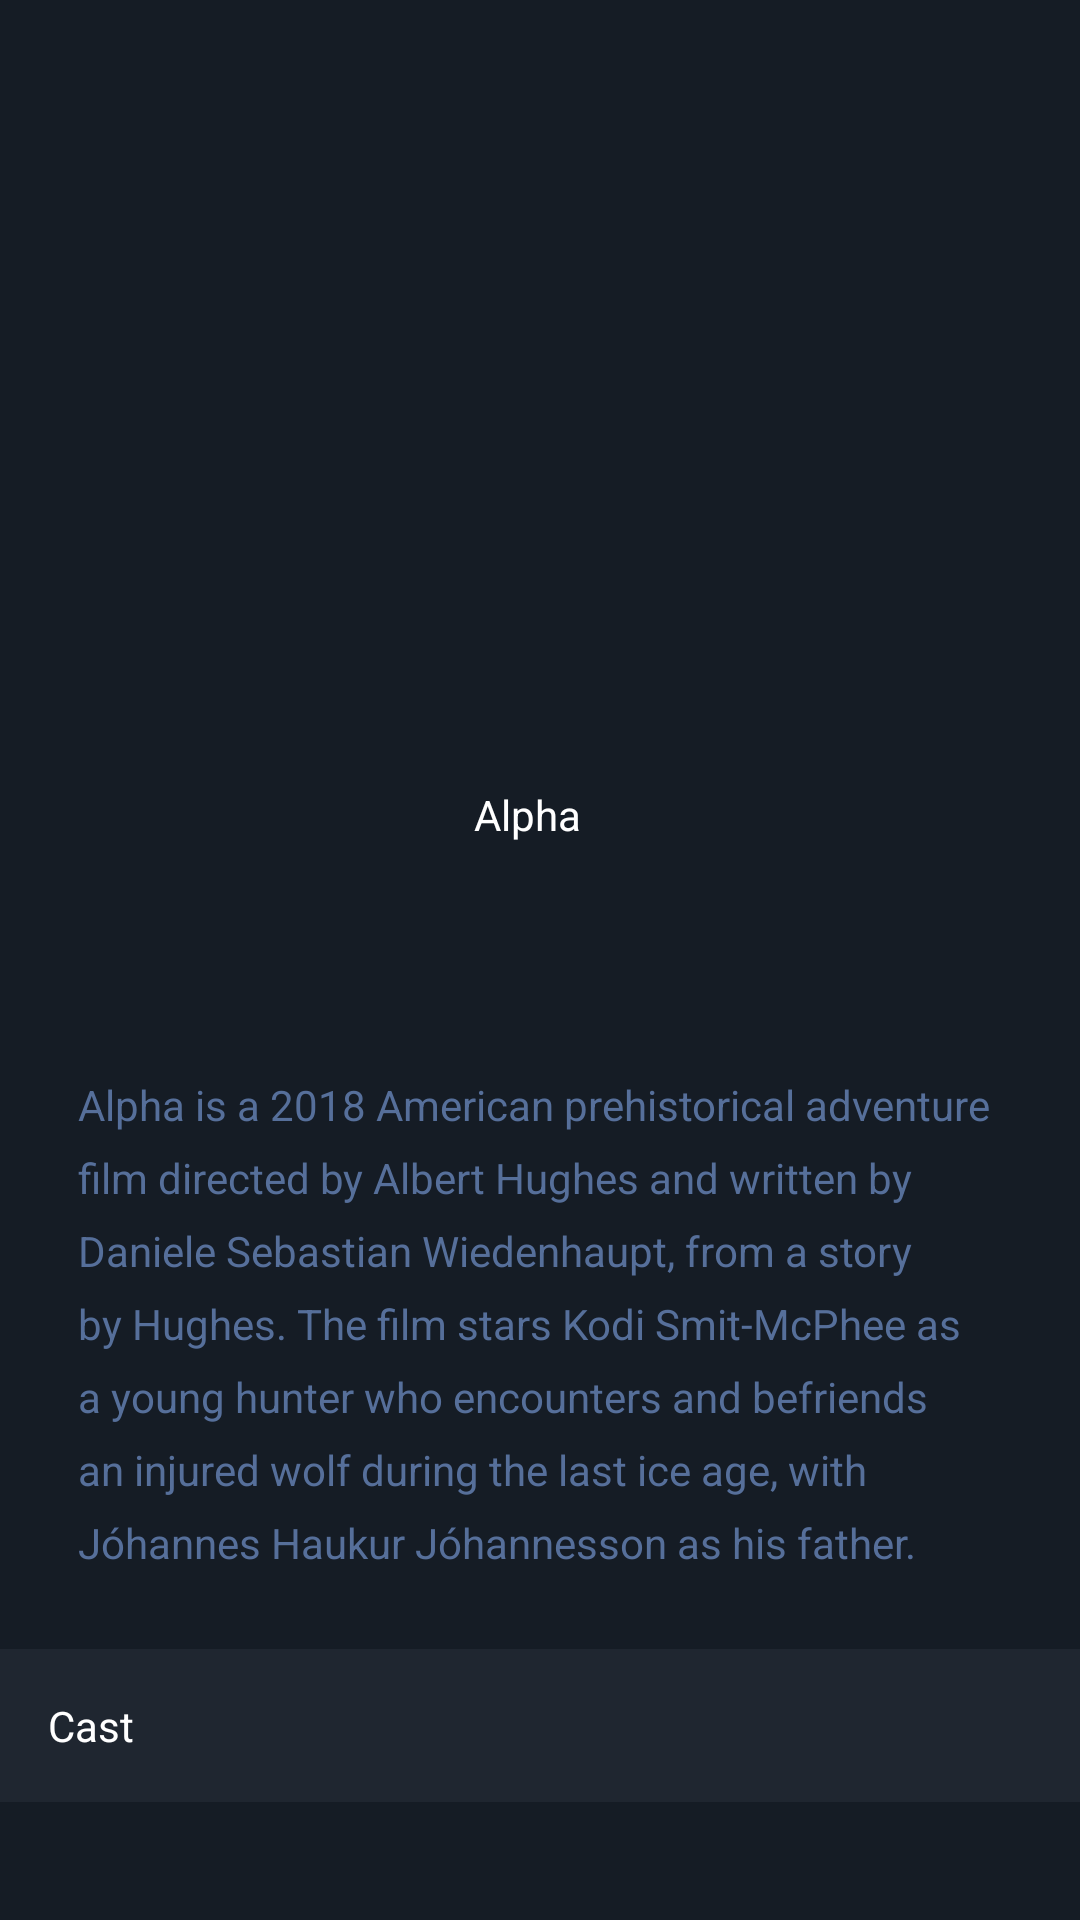

This screen was rendered from an Android layout file. Write that file and the resources it references.
<!-- AndroidManifest.xml: application theme Theme.MovieFlex -->
<!-- res/layout/activity_movie_detail.xml -->
<?xml version="1.0" encoding="utf-8"?>
<androidx.core.widget.NestedScrollView xmlns:android="http://schemas.android.com/apk/res/android"
    xmlns:app="http://schemas.android.com/apk/res-auto"
    xmlns:tools="http://schemas.android.com/tools"
    android:layout_width="match_parent"
    android:layout_height="match_parent"
    android:background="@color/my_color1"
    tools:context=".ui.MovieDetailActivity">
    <androidx.constraintlayout.widget.ConstraintLayout
        android:layout_width="match_parent"
        android:layout_height="match_parent">


        <ImageView
            android:id="@+id/detail_movie_cover"
            android:layout_width="match_parent"
            android:layout_height="245dp"
            android:scaleType="centerCrop"
            app:layout_constraintEnd_toEndOf="parent"
            app:layout_constraintHorizontal_bias="0.0"
            app:layout_constraintStart_toStartOf="parent"
            app:layout_constraintTop_toTopOf="parent"
            tools:srcCompat="@tools:sample/backgrounds/scenic" />

        <ImageView
            android:id="@+id/imageView"
            android:layout_width="match_parent"
            android:layout_height="0dp"
            app:layout_constraintBottom_toBottomOf="@+id/detail_movie_cover"
            app:layout_constraintEnd_toEndOf="parent"
            app:layout_constraintStart_toStartOf="parent"
            app:layout_constraintTop_toTopOf="parent"
            app:srcCompat="@drawable/gradient_color" />

        <ImageView
            android:id="@+id/detail_movie_img"
            android:layout_width="125dp"
            android:layout_height="175dp"
            android:layout_marginStart="16dp"
            android:elevation="4dp"
            android:scaleType="centerCrop"
            android:transitionName="sharedName"
            android:translationZ="100dp"
            app:layout_constraintBottom_toBottomOf="@+id/detail_movie_cover"
            app:layout_constraintStart_toStartOf="parent"
            app:layout_constraintTop_toBottomOf="@+id/detail_movie_cover"
            app:layout_constraintVertical_bias="0.497"
            app:srcCompat="@drawable/eight" />

        <TextView
            android:id="@+id/detail_movie_title"
            android:textColor="@color/white"
            android:gravity="center|left"
            android:padding="1dp"
            android:layout_width="0dp"
            android:layout_height="wrap_content"
            android:layout_marginStart="16dp"
            android:layout_marginTop="16dp"
            android:layout_marginEnd="16dp"
            android:text="Alpha"
            app:layout_constraintEnd_toEndOf="parent"
            app:layout_constraintHorizontal_bias="0.345"
            app:layout_constraintStart_toEndOf="@+id/detail_movie_img"
            app:layout_constraintTop_toBottomOf="@+id/detail_movie_cover"
            tools:ignore="RtlHardcoded" />

        <TextView
            android:id="@+id/detail_movie_desc"
            android:layout_width="0dp"
            android:layout_height="wrap_content"
            android:layout_marginStart="16dp"
            android:layout_marginTop="16dp"
            android:layout_marginEnd="16dp"
            android:lineSpacingExtra="8dp"
            android:padding="10dp"
            android:text="@string/simple_text"
            android:textColor="@color/light_blue"
            app:layout_constraintEnd_toEndOf="parent"
            app:layout_constraintHorizontal_bias="0.0"
            app:layout_constraintStart_toStartOf="parent"
            app:layout_constraintTop_toBottomOf="@+id/detail_movie_img" />

        <TextView
            android:id="@+id/textView2"
            android:layout_width="0dp"
            android:layout_height="wrap_content"
            android:layout_marginTop="16dp"
            android:background="#1F2630"
            android:padding="16dp"
            android:text="@string/cast"
            android:textColor="@color/white"
            app:layout_constraintEnd_toEndOf="parent"
            app:layout_constraintStart_toStartOf="parent"
            app:layout_constraintTop_toBottomOf="@+id/detail_movie_desc" />

        <androidx.recyclerview.widget.RecyclerView
            android:id="@+id/rv_cast"
            android:layout_width="match_parent"
            android:layout_height="match_parent"
            android:layout_marginStart="16dp"
            android:layout_marginTop="17dp"
            app:layout_constraintEnd_toEndOf="parent"
            app:layout_constraintStart_toStartOf="parent"
            app:layout_constraintTop_toBottomOf="@+id/textView2" />

    </androidx.constraintlayout.widget.ConstraintLayout>
</androidx.core.widget.NestedScrollView>
<!-- resources referenced by this layout -->
<resources>
  <color name="light_blue">#566f9a</color>
  <color name="my_color1">#151c25</color>
  <color name="white">#FFFFFFFF</color>
  <string name="cast">Cast</string>
  <string name="simple_text">Alpha is a 2018 American prehistorical adventure film directed by Albert Hughes and written
          by Daniele Sebastian Wiedenhaupt, from a story by Hughes. The film stars Kodi Smit-McPhee as a young hunter who
          encounters and befriends an injured wolf during the last ice age, with Jóhannes Haukur Jóhannesson as his father.</string>
  <style name="Theme.MovieFlex" parent="Theme.MaterialComponents.DayNight.DarkActionBar">
          
          <item name="colorPrimary">@color/my_color1</item>
          <item name="colorPrimaryVariant">@color/black</item>
          <item name="colorOnPrimary">@color/white</item>
          <item name="colorAccent">@color/my_color1</item>
          
          <item name="colorSecondary">@color/red</item>
          <item name="colorSecondaryVariant">@color/teal_700</item>
          <item name="colorOnSecondary">@color/white</item>
          
          <item name="android:statusBarColor" tools:targetApi="l">?attr/colorPrimaryVariant</item>
          
      </style>
  <color name="black">#FF000000</color>
  <color name="red">#FF0000</color>
  <color name="teal_700">#FF018786</color>
</resources>
